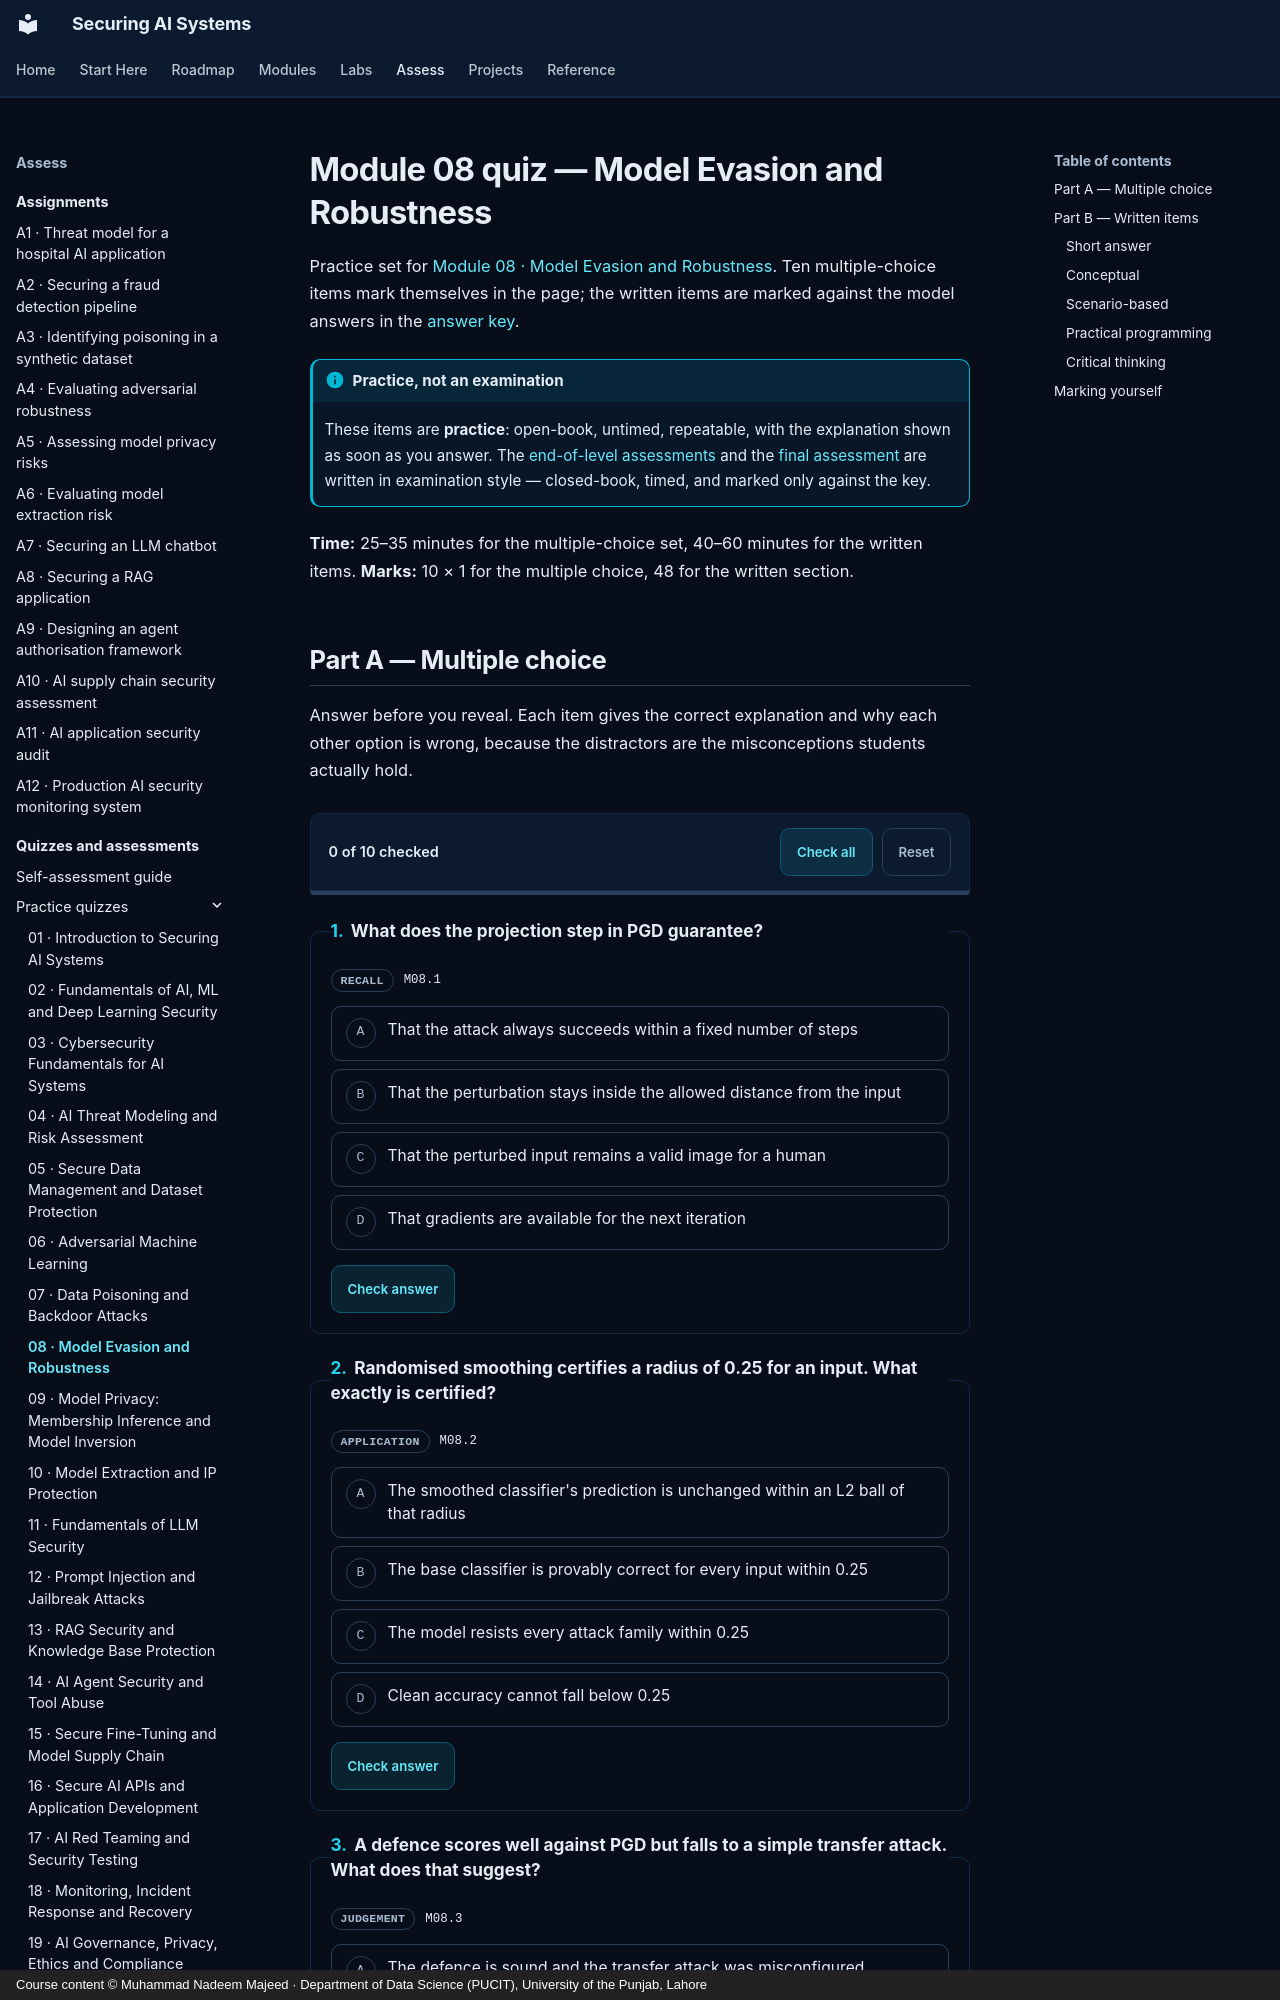

repository: nadeem-majeedch/Securing-AI-Systems · page: quizzes/m08/index.html · generator: mkdocs · copyright: Course content © Muhammad Nadeem Majeed · Department of Data Science (PUCIT), University of the Punjab, Lahore

---
title: "Module 08 quiz — Model Evasion and Robustness"
description: "Ten multiple-choice and nine written practice items for module 08."
---

# Module 08 quiz — Model Evasion and Robustness

Practice set for [Module 08 · Model Evasion and Robustness](../modules/08-evasion-and-robustness.md). Ten multiple-choice items
mark themselves in the page; the written items are marked against the model answers in the
[answer key](answers/m08.md).

!!! info "Practice, not an examination"

    These items are **practice**: open-book, untimed, repeatable, with the explanation shown as soon as you
    answer. The [end-of-level assessments](level-1.md) and the [final assessment](final.md) are written in
    examination style — closed-book, timed, and marked only against the key.

**Time:** 25–35 minutes for the multiple-choice set, 40–60 minutes for the written items.
**Marks:** 10 × 1 for the multiple choice, 48 for the written section.
